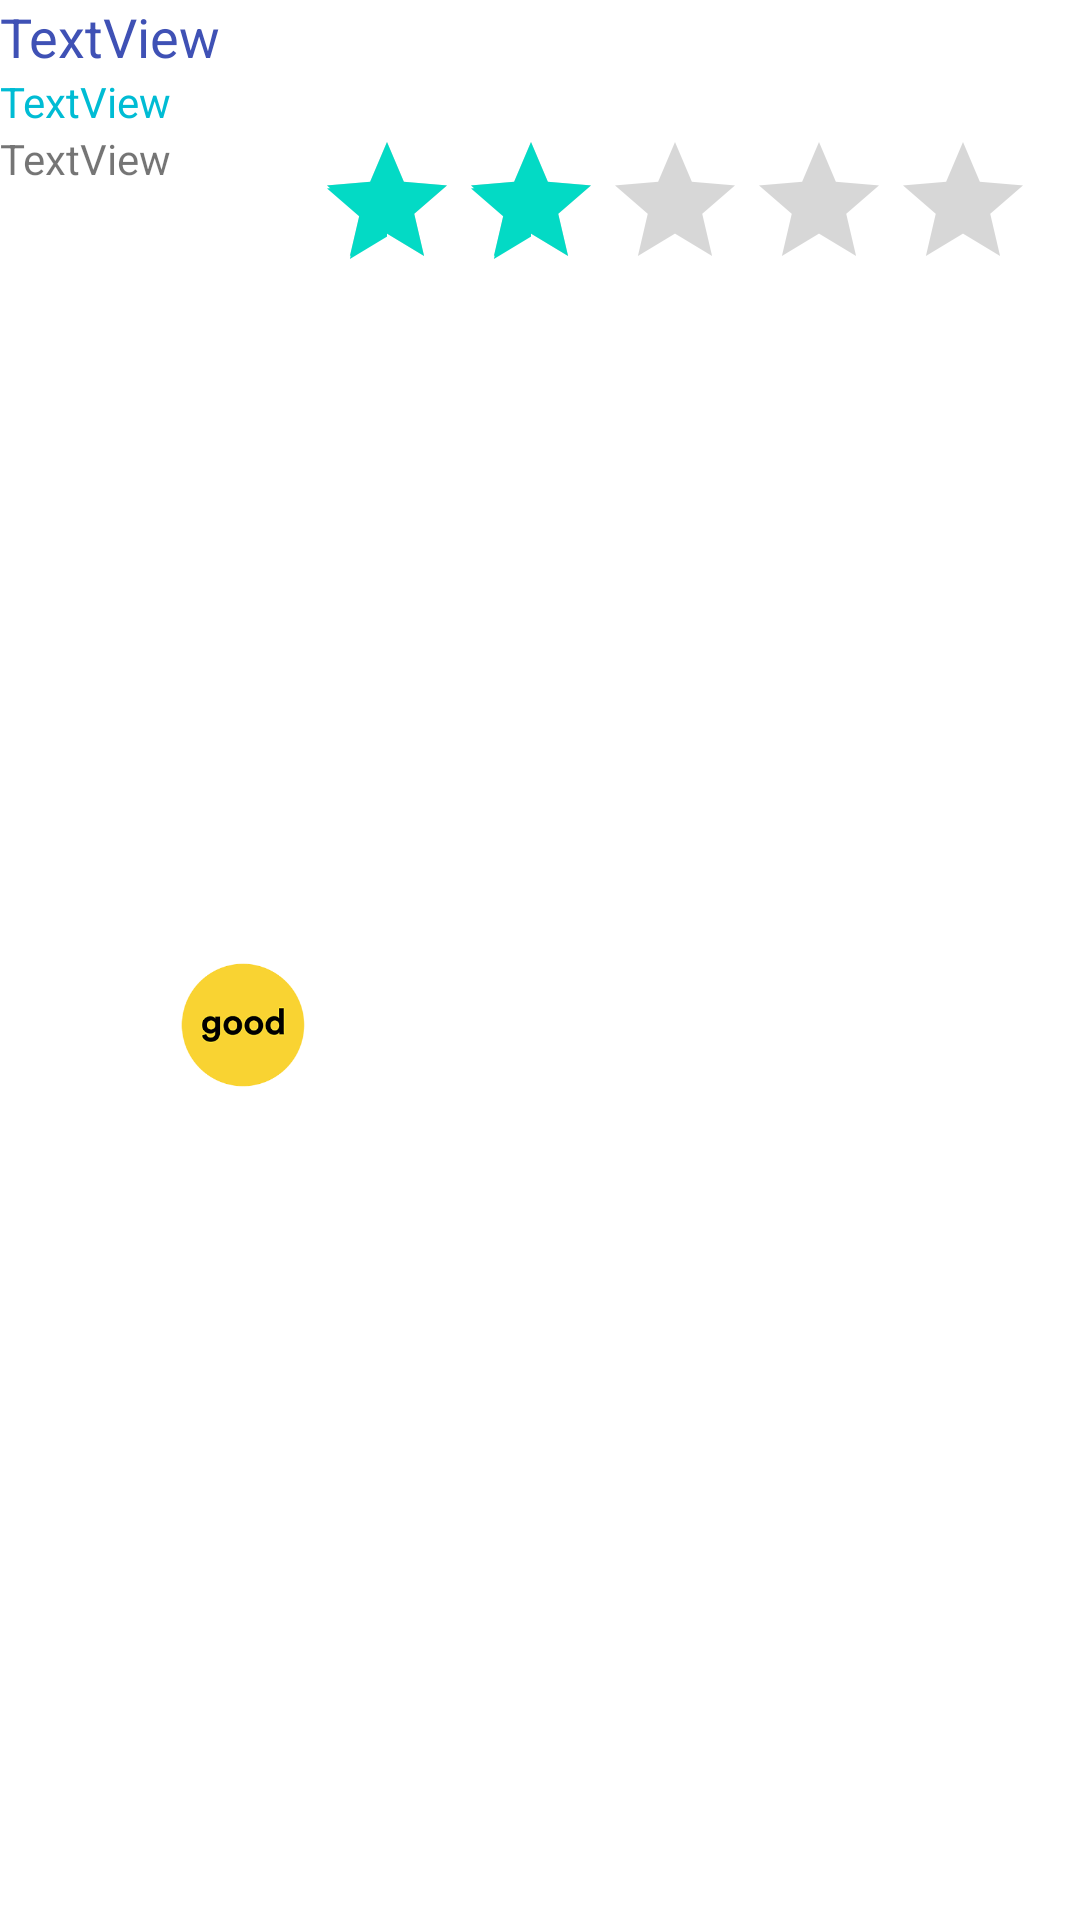

Android layout source for this screen:
<!-- AndroidManifest.xml: application theme Theme.L12MySingaporeIsland -->
<!-- res/layout/row.xml -->
<?xml version="1.0" encoding="utf-8"?>
<LinearLayout xmlns:android="http://schemas.android.com/apk/res/android"
    xmlns:app="http://schemas.android.com/apk/res-auto"
    android:descendantFocusability="blocksDescendants"
    android:layout_width="match_parent"
    android:layout_height="wrap_content"
    android:orientation="vertical" >
    <TextView
        android:id="@+id/tvBlue"
        android:layout_width="match_parent"
        android:layout_height="wrap_content"
        android:text="TextView"
        android:textAppearance="@style/TextAppearance.AppCompat.Medium"
        android:textColor="#3F51B5" />

    <TextView
        android:id="@+id/tvLightBlue"
        android:layout_width="match_parent"
        android:layout_height="wrap_content"
        android:textAppearance="@style/TextAppearance.AppCompat.Small"
        android:text="TextView"
        android:textColor="#00BCD4" />

    <LinearLayout
        android:layout_width="345dp"
        android:layout_height="match_parent">

        <TextView
            android:id="@+id/tvGrey"
            android:layout_width="wrap_content"
            android:layout_height="wrap_content"

            android:text="TextView" />

        <ImageView
            android:id="@+id/imageView"
            android:layout_width="wrap_content"
            android:layout_height="match_parent"
            android:layout_weight="1"
            app:srcCompat="@drawable/download" />

        <RatingBar
            android:id="@+id/ratingBar"
            android:layout_width="wrap_content"
            android:layout_height="wrap_content"

            android:numStars="5"
            android:rating="2"
            android:stepSize="1" />

    </LinearLayout>


</LinearLayout>
<!-- resources referenced by this layout -->
<resources>
  <!-- drawable download: png bitmap (drawable-v24, 4080 bytes) -->
  <style name="Theme.L12MySingaporeIsland" parent="Theme.MaterialComponents.DayNight.DarkActionBar">
          
          <item name="colorPrimary">@color/purple_500</item>
          <item name="colorPrimaryVariant">@color/purple_700</item>
          <item name="colorOnPrimary">@color/white</item>
          
          <item name="colorSecondary">@color/teal_200</item>
          <item name="colorSecondaryVariant">@color/teal_700</item>
          <item name="colorOnSecondary">@color/black</item>
          
          <item name="android:statusBarColor" tools:targetApi="l">?attr/colorPrimaryVariant</item>
          
      </style>
  <!-- not gathered from this repository: default colours our renderer supplied (Android Studio template values) -->
  <color name="purple_500">#FF6200EE</color>
  <color name="purple_700">#FF3700B3</color>
  <color name="teal_200">#FF03DAC5</color>
  <color name="teal_700">#FF018786</color>
  <color name="black">#FF000000</color>
  <color name="white">#FFFFFFFF</color>
</resources>
